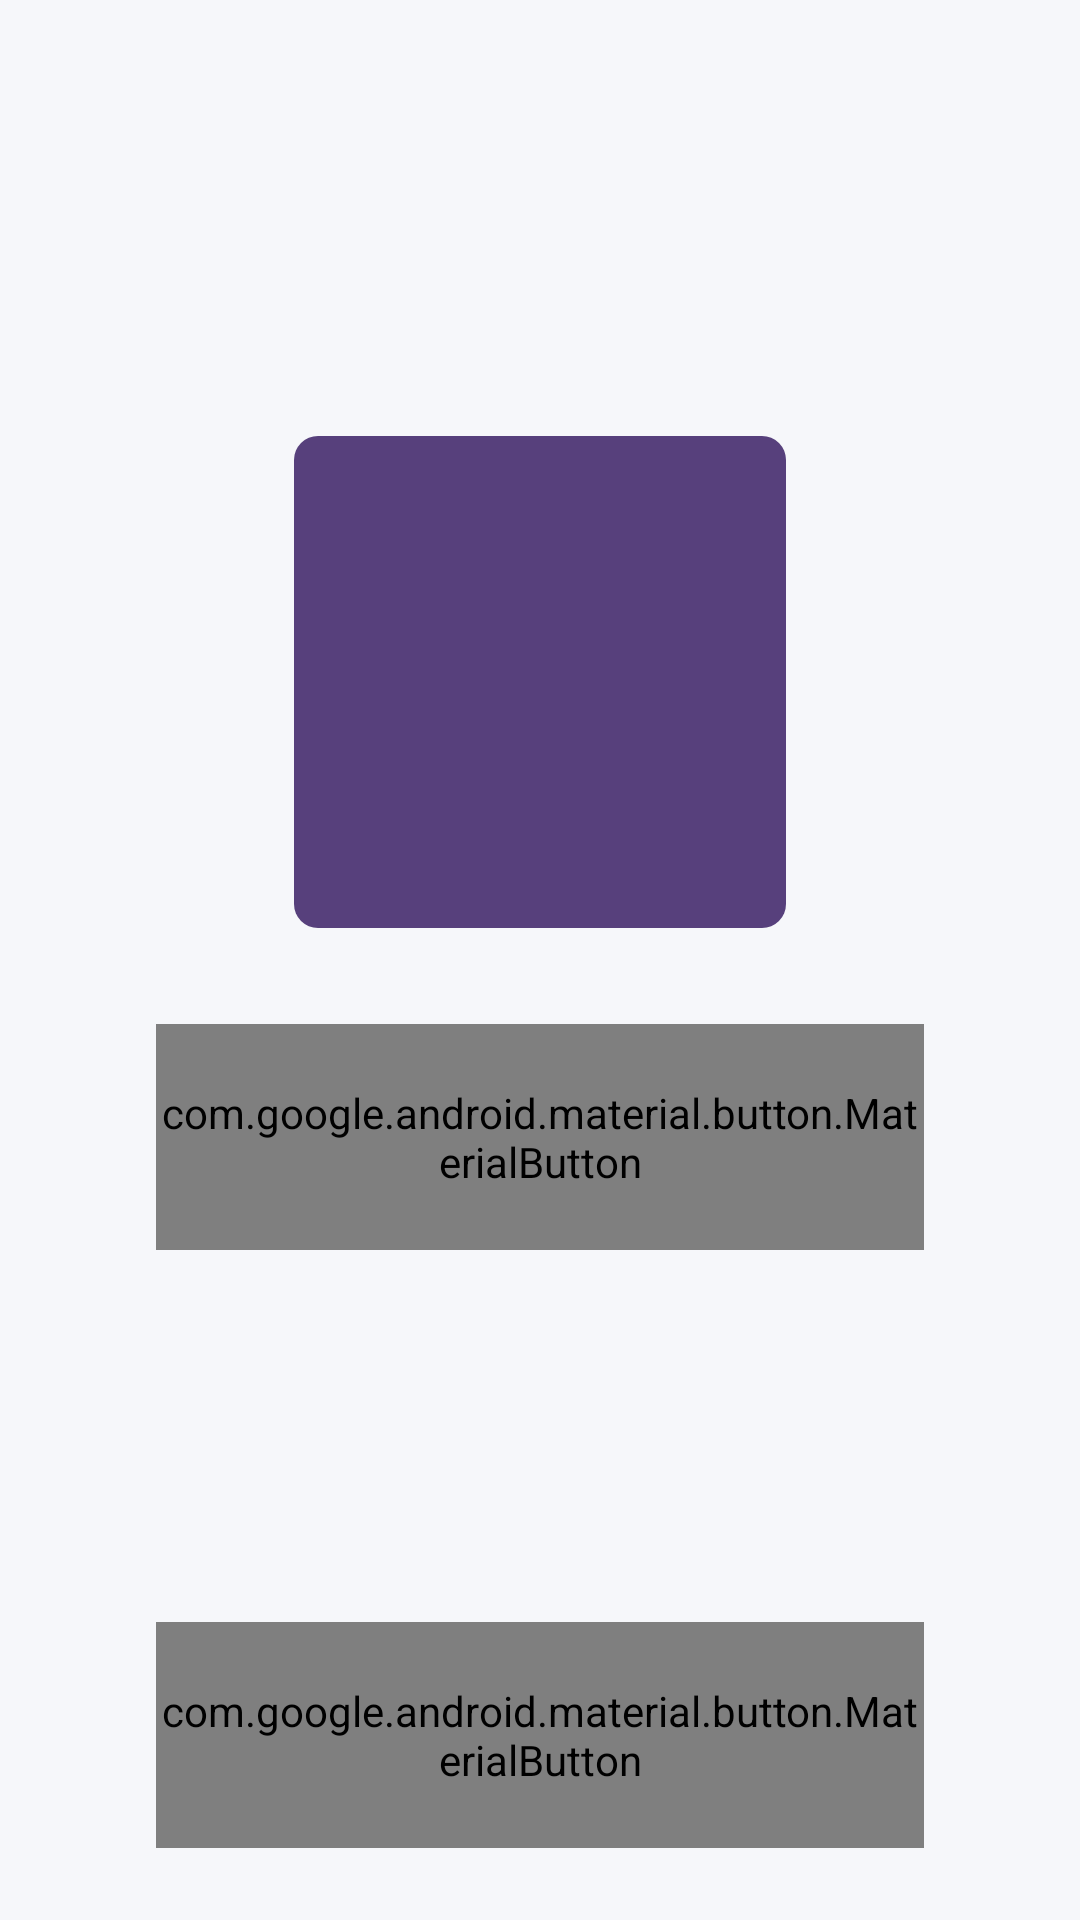

Layout XML and referenced resources for this Android screen:
<!-- AndroidManifest.xml: application theme AppTheme -->
<!-- res/layout/dialog_game_over.xml -->
<?xml version="1.0" encoding="utf-8"?>
<androidx.constraintlayout.widget.ConstraintLayout xmlns:android="http://schemas.android.com/apk/res/android"
    xmlns:app="http://schemas.android.com/apk/res-auto"
    xmlns:tools="http://schemas.android.com/tools"
    android:layout_width="match_parent"
    android:layout_height="match_parent"
    android:background="#CCF5F7FA"
    android:fitsSystemWindows="true">

    <TextView
        android:id="@+id/tv_custom_title"
        android:layout_width="wrap_content"
        android:layout_height="wrap_content"
        android:layout_centerHorizontal="true"
        android:layout_marginTop="36dp"
        android:fitsSystemWindows="true"
        android:textColor="@color/colorAccent"
        android:textSize="64sp"
        app:layout_constraintEnd_toEndOf="parent"
        app:layout_constraintStart_toStartOf="parent"
        app:layout_constraintTop_toTopOf="parent"
        tools:text="You Win!" />

    <TextView
        android:id="@+id/tv_final_score"
        android:layout_width="164dp"
        android:layout_height="164dp"
        android:layout_below="@+id/tv_custom_title"
        android:layout_centerHorizontal="true"
        android:layout_marginTop="24dp"
        android:background="@drawable/bg_button_theme"
        android:gravity="center"
        android:textColor="@color/colorWhite"
        android:textSize="36sp"
        android:textStyle="bold"
        app:layout_constraintEnd_toEndOf="parent"
        app:layout_constraintStart_toStartOf="parent"
        app:layout_constraintTop_toBottomOf="@+id/tv_custom_title"
        tools:text="221930" />

    <com.google.android.material.button.MaterialButton
        android:id="@+id/tv_share"
        android:layout_width="0dp"
        android:layout_height="wrap_content"
        android:layout_below="@+id/tv_final_score"
        android:layout_marginLeft="52dp"
        android:layout_marginTop="32dp"
        android:layout_marginRight="52dp"
        android:gravity="center"
        android:paddingTop="20dp"
        android:paddingBottom="20dp"
        android:text="@string/tv_share"
        android:textAppearance="@style/TextAppearance.AppCompat"
        android:textColor="@color/colorWhite"
        android:textSize="20sp"
        android:textStyle="bold"
        app:backgroundTint="@color/colorTheme"
        app:cornerRadius="8dp"
        app:layout_constraintEnd_toEndOf="parent"
        app:layout_constraintStart_toStartOf="parent"
        app:layout_constraintTop_toBottomOf="@+id/tv_final_score"
        app:rippleColor="@android:color/white" />

    <com.google.android.material.button.MaterialButton
        android:id="@+id/tv_go_on"
        android:layout_width="0dp"
        android:layout_height="wrap_content"
        android:layout_marginLeft="52dp"
        android:layout_marginRight="52dp"
        android:layout_marginBottom="24dp"
        android:gravity="center"
        android:paddingTop="20dp"
        android:paddingBottom="20dp"
        android:text="@string/tv_go_on"
        android:textAppearance="@style/TextAppearance.AppCompat"
        android:textColor="@color/colorWhite"
        android:textSize="20sp"
        android:textStyle="bold"
        app:backgroundTint="@color/colorTheme"
        app:cornerRadius="8dp"
        app:layout_constraintBottom_toBottomOf="parent"
        app:layout_constraintEnd_toEndOf="parent"
        app:layout_constraintStart_toStartOf="parent"
        app:rippleColor="@android:color/white" />

</androidx.constraintlayout.widget.ConstraintLayout>
<!-- resources referenced by this layout -->
<resources>
  <color name="colorAccent">#E7475E</color>
  <color name="colorTheme">#57407C</color>
  <color name="colorWhite">#E6E6E6</color>
  <!-- drawable bg_button_theme (drawable) -->
  <?xml version="1.0" encoding="utf-8"?>
  <shape xmlns:android="http://schemas.android.com/apk/res/android"
      android:shape="rectangle">
  
      <solid android:color="@color/colorTheme" />
  
      <corners android:radius="8dp" />
  
  </shape>
  <string name="tv_go_on">继续</string>
  <string name="tv_share">分享</string>
  <style name="AppTheme" parent="Theme.AppCompat.Light.NoActionBar">
          
          <item name="colorPrimary">@color/colorPrimary</item>
          <item name="colorPrimaryDark">@color/colorPrimaryDark</item>
          <item name="colorAccent">@color/colorAccent</item>
      </style>
  <color name="colorPrimary">@color/colorTheme</color>
  <color name="colorPrimaryDark">@color/colorTheme</color>
</resources>
